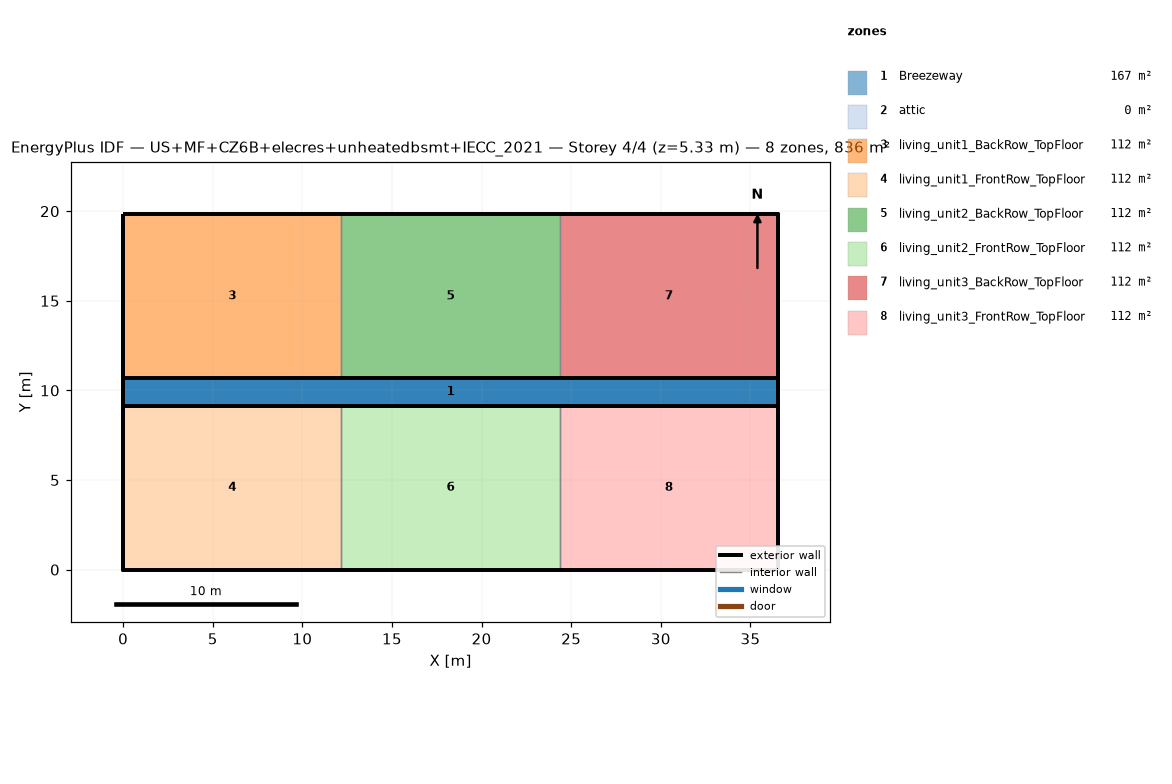
=== STOREY PLAN SPEC (per zone: floor XY polygon, exterior-wall plan segments, windows/doors) ===
zone 1: Breezeway  (167.0 m²)
  floor: (36.54, 9.16) (0.00, 9.16) (0.00, 10.68) (36.54, 10.68)
  floor: (36.54, 9.16) (0.00, 9.16) (0.00, 10.68) (36.54, 10.68)
  floor: (36.54, 9.16) (0.00, 9.16) (0.00, 10.68) (36.54, 10.68)
zone 2: attic  (0.0 m²)
  exterior wall: (36.54, 0.00) – (36.54, 19.84) – (36.54, 9.92)  [29.8 m]
  exterior wall: (0.00, 19.84) – (0.00, 0.00) – (0.00, 9.92)  [29.8 m]
zone 3: living_unit1_BackRow_TopFloor  (111.5 m²)
  floor: (12.18, 10.68) (0.00, 10.68) (0.00, 19.84) (12.18, 19.84)
  exterior wall: (12.18, 19.84) – (0.00, 19.84)  [12.2 m]
  exterior wall: (0.00, 19.84) – (0.00, 10.68)  [9.2 m]
  exterior wall: (0.00, 10.68) – (12.18, 10.68)  [12.2 m]
  interior walls: 1
zone 4: living_unit1_FrontRow_TopFloor  (111.5 m²)
  floor: (12.18, 0.00) (0.00, 0.00) (0.00, 9.16) (12.18, 9.16)
  exterior wall: (0.00, 0.00) – (12.18, 0.00)  [12.2 m]
  exterior wall: (0.00, 9.16) – (0.00, 0.00)  [9.2 m]
  exterior wall: (12.18, 9.16) – (0.00, 9.16)  [12.2 m]
  interior walls: 1
zone 5: living_unit2_BackRow_TopFloor  (111.5 m²)
  floor: (24.36, 10.68) (12.18, 10.68) (12.18, 19.84) (24.36, 19.84)
  exterior wall: (12.18, 10.68) – (24.36, 10.68)  [12.2 m]
  exterior wall: (24.36, 19.84) – (12.18, 19.84)  [12.2 m]
  interior walls: 2
zone 6: living_unit2_FrontRow_TopFloor  (111.5 m²)
  floor: (24.36, 0.00) (12.18, 0.00) (12.18, 9.16) (24.36, 9.16)
  exterior wall: (12.18, 0.00) – (24.36, 0.00)  [12.2 m]
  exterior wall: (24.36, 9.16) – (12.18, 9.16)  [12.2 m]
  interior walls: 2
zone 7: living_unit3_BackRow_TopFloor  (111.5 m²)
  floor: (36.54, 10.68) (24.36, 10.68) (24.36, 19.84) (36.54, 19.84)
  exterior wall: (36.54, 10.68) – (36.54, 19.84)  [9.2 m]
  exterior wall: (36.54, 19.84) – (24.36, 19.84)  [12.2 m]
  exterior wall: (24.36, 10.68) – (36.54, 10.68)  [12.2 m]
  interior walls: 1
zone 8: living_unit3_FrontRow_TopFloor  (111.5 m²)
  floor: (36.54, 0.00) (24.36, 0.00) (24.36, 9.16) (36.54, 9.16)
  exterior wall: (24.36, 0.00) – (36.54, 0.00)  [12.2 m]
  exterior wall: (36.54, 0.00) – (36.54, 9.16)  [9.2 m]
  exterior wall: (36.54, 9.16) – (24.36, 9.16)  [12.2 m]
  interior walls: 1

=== DERIVED (storey summary) ===
Building: US+MF+CZ6B+elecres+unheatedbsmt+IECC_2021
Storey: 4 of 4  (floor level z = 5.33 m)
Storey gross floor area: 836.2 m²
Zones on this storey: 8
  - Breezeway: floor 167.0 m²
  - attic: floor 0.0 m²; exterior wall 59.5 m (81.9 m²); WWR 0.0%
  - living_unit1_BackRow_TopFloor: floor 111.5 m²; exterior wall 33.5 m (86.9 m²); WWR 0.0%
  - living_unit1_FrontRow_TopFloor: floor 111.5 m²; exterior wall 33.5 m (86.9 m²); WWR 0.0%
  - living_unit2_BackRow_TopFloor: floor 111.5 m²; exterior wall 24.4 m (63.1 m²); WWR 0.0%
  - living_unit2_FrontRow_TopFloor: floor 111.5 m²; exterior wall 24.4 m (63.1 m²); WWR 0.0%
  - living_unit3_BackRow_TopFloor: floor 111.5 m²; exterior wall 33.5 m (86.9 m²); WWR 0.0%
  - living_unit3_FrontRow_TopFloor: floor 111.5 m²; exterior wall 33.5 m (86.9 m²); WWR 0.0%
Zone adjacency (shared interzone walls):
  - living_unit1_BackRow_TopFloor ↔ living_unit2_BackRow_TopFloor
  - living_unit1_FrontRow_TopFloor ↔ living_unit2_FrontRow_TopFloor
  - living_unit2_BackRow_TopFloor ↔ living_unit3_BackRow_TopFloor
  - living_unit2_FrontRow_TopFloor ↔ living_unit3_FrontRow_TopFloor